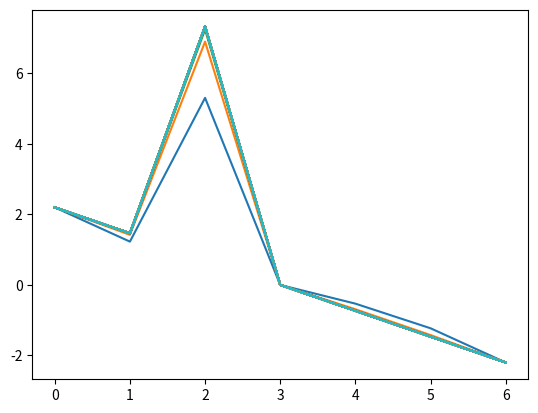

Reproduce this figure in Python.
import matplotlib.pyplot as plt
plt.plot([   0.22000000E+01, 0.12292063E+01, 0.53079365E+01, 0.40195347E-11, -0.53079365E+00, -0.12292063E+01, -0.22000000E+01 ])
plt.plot([   0.22000000E+01, 0.14218352E+01, 0.69016478E+01, 0.59748873E-11, -0.69016478E+00, -0.14218352E+01, -0.22000000E+01 ])
plt.plot([   0.22000000E+01, 0.14578271E+01, 0.72457293E+01, 0.67884032E-11, -0.72457293E+00, -0.14578271E+01, -0.22000000E+01 ])
plt.plot([   0.22000000E+01, 0.14649048E+01, 0.73157522E+01, 0.26975644E-12, -0.73157522E+00, -0.14649048E+01, -0.22000000E+01 ])
plt.plot([   0.22000000E+01, 0.14663146E+01, 0.73298142E+01, 0.26550429E-11, -0.73298142E+00, -0.14663146E+01, -0.22000000E+01 ])
plt.plot([   0.22000000E+01, 0.14665963E+01, 0.73326294E+01, 0.50000837E-11, -0.73326294E+00, -0.14665963E+01, -0.22000000E+01 ])
plt.plot([   0.22000000E+01, 0.14666526E+01, 0.73331925E+01, 0.62568839E-11, -0.73331925E+00, -0.14666526E+01, -0.22000000E+01 ])
plt.plot([   0.22000000E+01, 0.14666639E+01, 0.73333052E+01, 0.68790251E-11, -0.73333052E+00, -0.14666639E+01, -0.22000000E+01 ])
plt.plot([   0.22000000E+01, 0.14666661E+01, 0.73333277E+01, 0.71840034E-11, -0.73333277E+00, -0.14666661E+01, -0.22000000E+01 ])
plt.plot([   0.22000000E+01, 0.14666666E+01, 0.73333322E+01, 0.73330786E-11, -0.73333322E+00, -0.14666666E+01, -0.22000000E+01 ])
plt.plot([   0.22000000E+01, 0.14666666E+01, 0.73333331E+01, 0.74061313E-11, -0.73333331E+00, -0.14666666E+01, -0.22000000E+01 ])
plt.plot([   0.22000000E+01, 0.14666667E+01, 0.73333333E+01, 0.74419915E-11, -0.73333333E+00, -0.14666667E+01, -0.22000000E+01 ])
plt.plot([   0.22000000E+01, 0.14666667E+01, 0.73333333E+01, 0.74596163E-11, -0.73333333E+00, -0.14666667E+01, -0.22000000E+01 ])
plt.plot([   0.22000000E+01, 0.14666667E+01, 0.73333333E+01, 0.74679152E-11, -0.73333333E+00, -0.14666667E+01, -0.22000000E+01 ])
plt.plot([   0.22000000E+01, 0.14666667E+01, 0.73333333E+01, 0.74718565E-11, -0.73333333E+00, -0.14666667E+01, -0.22000000E+01 ])
plt.plot([   0.22000000E+01, 0.14666667E+01, 0.73333333E+01, 0.74738549E-11, -0.73333333E+00, -0.14666667E+01, -0.22000000E+01 ])
plt.plot([   0.22000000E+01, 0.14666667E+01, 0.73333333E+01, 0.74751871E-11, -0.73333333E+00, -0.14666667E+01, -0.22000000E+01 ])
plt.plot([   0.22000000E+01, 0.14666667E+01, 0.73333333E+01, 0.74754924E-11, -0.73333333E+00, -0.14666667E+01, -0.22000000E+01 ])
plt.plot([   0.22000000E+01, 0.14666667E+01, 0.73333333E+01, 0.74756035E-11, -0.73333333E+00, -0.14666667E+01, -0.22000000E+01 ])
plt.plot([   0.22000000E+01, 0.14666667E+01, 0.73333333E+01, 0.74759643E-11, -0.73333333E+00, -0.14666667E+01, -0.22000000E+01 ])
plt.plot([   0.22000000E+01, 0.14666667E+01, 0.73333333E+01, 0.74761031E-11, -0.73333333E+00, -0.14666667E+01, -0.22000000E+01 ])
plt.plot([   0.22000000E+01, 0.14666667E+01, 0.73333333E+01, 0.74762418E-11, -0.73333333E+00, -0.14666667E+01, -0.22000000E+01 ])
plt.plot([   0.22000000E+01, 0.14666667E+01, 0.73333333E+01, 0.74763529E-11, -0.73333333E+00, -0.14666667E+01, -0.22000000E+01 ])
plt.plot([   0.22000000E+01, 0.14666667E+01, 0.73333333E+01, 0.74763529E-11, -0.73333333E+00, -0.14666667E+01, -0.22000000E+01 ])
plt.plot([   0.22000000E+01, 0.14666667E+01, 0.73333333E+01, 0.74763529E-11, -0.73333333E+00, -0.14666667E+01, -0.22000000E+01 ])
plt.plot([   0.22000000E+01, 0.14666667E+01, 0.73333333E+01, 0.74763529E-11, -0.73333333E+00, -0.14666667E+01, -0.22000000E+01 ])
plt.plot([   0.22000000E+01, 0.14666667E+01, 0.73333333E+01, 0.74763529E-11, -0.73333333E+00, -0.14666667E+01, -0.22000000E+01 ])
plt.plot([   0.22000000E+01, 0.14666667E+01, 0.73333333E+01, 0.74763529E-11, -0.73333333E+00, -0.14666667E+01, -0.22000000E+01 ])
plt.plot([   0.22000000E+01, 0.14666667E+01, 0.73333333E+01, 0.74763529E-11, -0.73333333E+00, -0.14666667E+01, -0.22000000E+01 ])
plt.plot([   0.22000000E+01, 0.14666667E+01, 0.73333333E+01, 0.74763529E-11, -0.73333333E+00, -0.14666667E+01, -0.22000000E+01 ])
plt.show()
